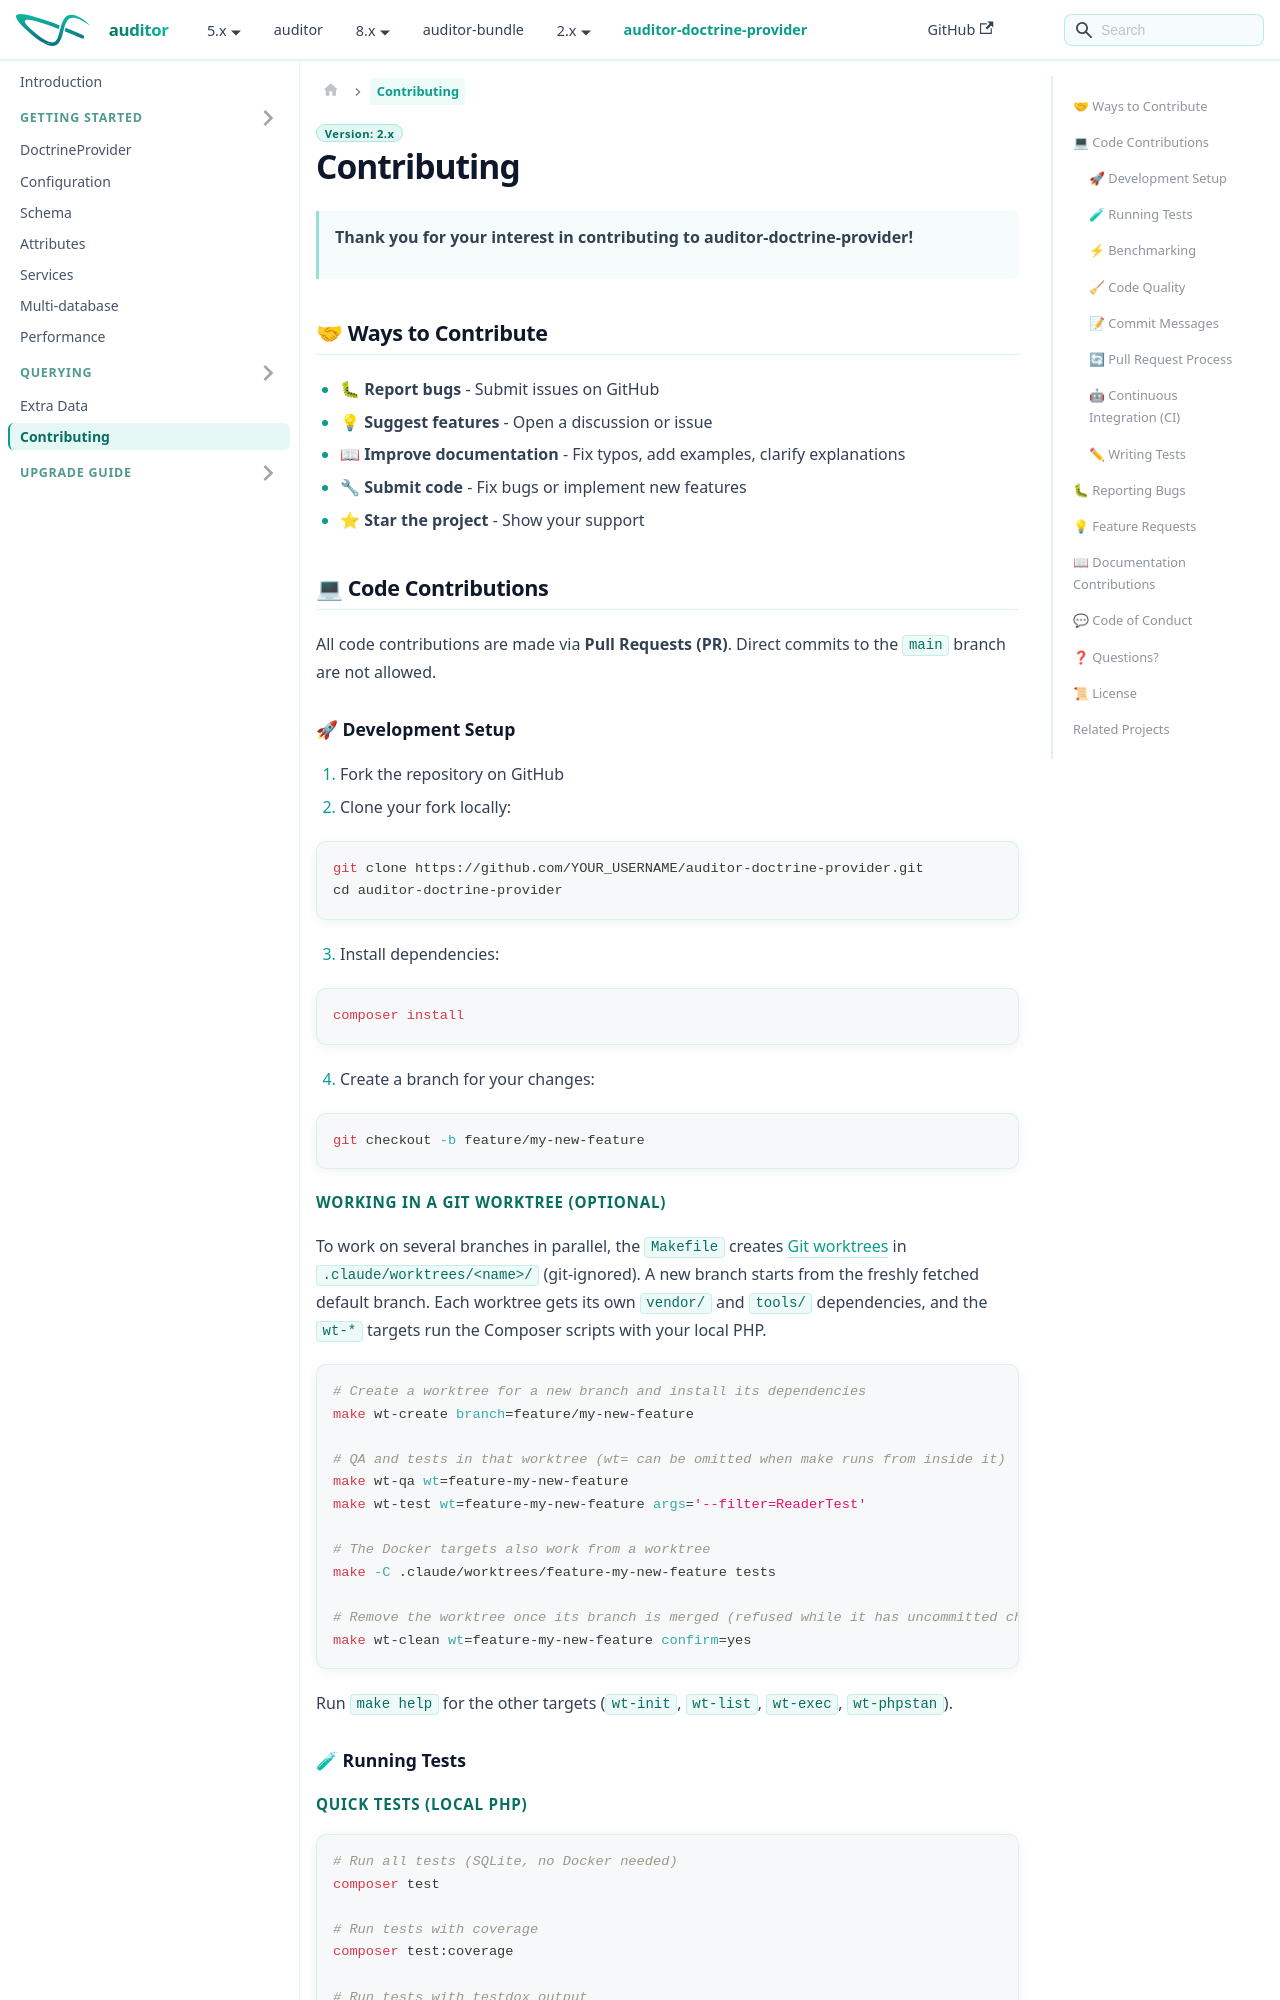

repository: DamienHarper/auditor-docs · page: auditor-doctrine-provider/contributing.html · generator: docusaurus

---
description: "Contribute to auditor-doctrine-provider: development setup, running the tests locally or in Docker on each database, QA tools, benchmarks and pull requests."
---

# Contributing

> **Thank you for your interest in contributing to auditor-doctrine-provider!**

## 🤝 Ways to Contribute

- 🐛 **Report bugs** - Submit issues on GitHub
- 💡 **Suggest features** - Open a discussion or issue
- 📖 **Improve documentation** - Fix typos, add examples, clarify explanations
- 🔧 **Submit code** - Fix bugs or implement new features
- ⭐ **Star the project** - Show your support

## 💻 Code Contributions

All code contributions are made via **Pull Requests (PR)**. Direct commits to the `main` branch are not allowed.

### 🚀 Development Setup

1. Fork the repository on GitHub
2. Clone your fork locally:

```bash
git clone https://github.com/YOUR_USERNAME/auditor-doctrine-provider.git
cd auditor-doctrine-provider
```

3. Install dependencies:

```bash
composer install
```

4. Create a branch for your changes:

```bash
git checkout -b feature/my-new-feature
```

#### Working in a Git worktree (optional)

To work on several branches in parallel, the `Makefile` creates [Git worktrees](https://git-scm.com/docs/git-worktree) in `.claude/worktrees/<name>/` (git-ignored). A new branch starts from the freshly fetched default branch. Each worktree gets its own `vendor/` and `tools/` dependencies, and the `wt-*` targets run the Composer scripts with your local PHP.

```bash
# Create a worktree for a new branch and install its dependencies
make wt-create branch=feature/my-new-feature

# QA and tests in that worktree (wt= can be omitted when make runs from inside it)
make wt-qa wt=feature-my-new-feature
make wt-test wt=feature-my-new-feature args='--filter=ReaderTest'

# The Docker targets also work from a worktree
make -C .claude/worktrees/feature-my-new-feature tests

# Remove the worktree once its branch is merged (refused while it has uncommitted changes)
make wt-clean wt=feature-my-new-feature confirm=yes
```

Run `make help` for the other targets (`wt-init`, `wt-list`, `wt-exec`, `wt-phpstan`).

### 🧪 Running Tests
